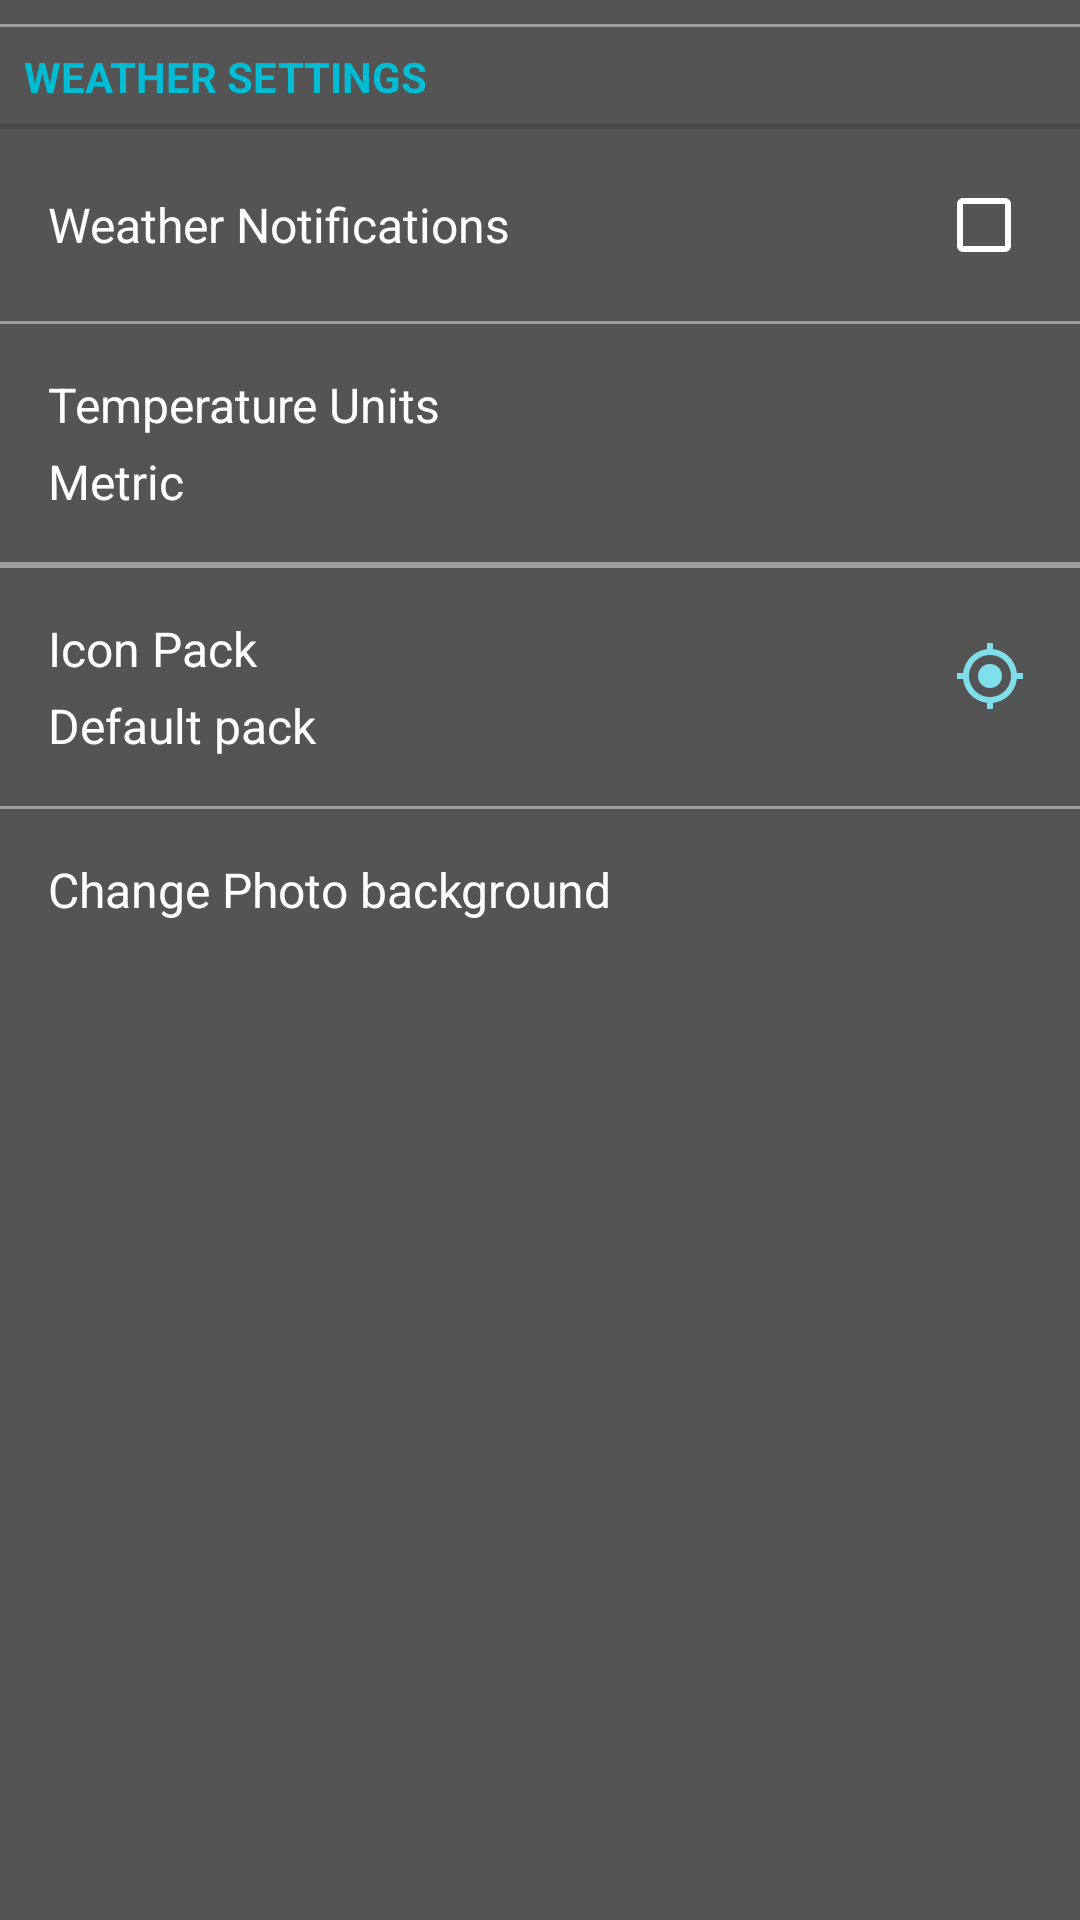

This screen was rendered from an Android layout file. Write that file and the resources it references.
<!-- AndroidManifest.xml: application theme AppTheme -->
<!-- res/layout/fragment_settings.xml -->
<?xml version="1.0" encoding="utf-8"?>
<android.support.v4.widget.NestedScrollView
    xmlns:android="http://schemas.android.com/apk/res/android"
    android:layout_width="match_parent"
    android:layout_height="match_parent"
    android:background="@color/windowBackground">

    <RelativeLayout xmlns:android="http://schemas.android.com/apk/res/android"
                    android:layout_width="match_parent"
                    android:layout_height="match_parent"
                   android:layout_marginTop="8dp"
                    android:orientation="vertical">

        <TextView
            android:id="@+id/weatherSettingsHeader"
            style="?android:attr/listSeparatorTextViewStyle"
            android:layout_width="match_parent"
            android:layout_height="wrap_content"
            android:paddingBottom="8dp"
            android:paddingLeft="16dp"
            android:paddingRight="16dp"
            android:paddingTop="8dp"
            android:text="@string/weather_category"
            android:textColor="@color/accent"/>

        <RelativeLayout android:id="@+id/weather_settings_option1"
                        xmlns:android="http://schemas.android.com/apk/res/android"
                        android:layout_width="match_parent"
                        android:layout_height="wrap_content"
                        android:layout_below="@+id/weatherSettingsHeader"
                        android:background="?android:selectableItemBackground"
                        android:clickable="true"
                        android:padding="16dp">


            <CheckBox
                android:id="@+id/weather_notifications_checkbox"
                android:layout_width="wrap_content"
                android:layout_height="wrap_content"
                android:layout_alignParentEnd="true"
                android:layout_centerVertical="true"
                android:buttonTint="@color/white"
                android:clickable="false"/>


            <TextView
                android:id="@+id/weather_notifications_title"
                android:layout_width="match_parent"
                android:layout_height="wrap_content"
                android:layout_centerVertical="true"
                android:layout_toStartOf="@+id/weather_notifications_checkbox"
                android:text="@string/weather_notification_checkbox_heading"
                android:textColor="@color/white"
                android:textSize="16sp"/>


        </RelativeLayout>

        <View
            android:id="@+id/divider1"
            android:layout_width="match_parent"
            android:layout_height="1dp"
            android:layout_below="@+id/weather_settings_option1"
            android:background="@color/grey_500"/>

        <RelativeLayout android:id="@+id/weather_settings_option2"
                        xmlns:android="http://schemas.android.com/apk/res/android"
                        android:layout_width="match_parent"
                        android:layout_height="wrap_content"
                        android:layout_below="@+id/divider1"
                        android:background="?android:selectableItemBackground"
                        android:clickable="true"
                        android:padding="16dp">


            <TextView
                android:id="@+id/temperature_units_heading"
                android:layout_width="match_parent"
                android:layout_height="wrap_content"
                android:layout_alignParentTop="true"
                android:text="@string/weather_units_heading"
                android:textColor="@color/white"
                android:textSize="16sp"/>

            <TextView
                android:id="@+id/temperature_units_value"
                android:layout_width="match_parent"
                android:layout_height="wrap_content"
                android:layout_below="@+id/temperature_units_heading"
                android:paddingTop="4dp"
                android:text="@string/value_units_metric"
                android:textColor="@color/white"
                android:textSize="16sp"/>

        </RelativeLayout>

        <View
            android:id="@+id/divider2"
            android:layout_width="match_parent"
            android:layout_height="1dp"
            android:layout_below="@+id/weather_settings_option2"
            android:background="@color/grey_500"/>

        <View
            android:id="@+id/divider3"
            android:layout_width="match_parent"
            android:layout_height="1dp"
            android:layout_below="@+id/weather_settings_option3"
            android:background="@color/grey_500"/>

        <RelativeLayout android:id="@+id/weather_settings_option4"
                        xmlns:android="http://schemas.android.com/apk/res/android"
                        android:layout_width="match_parent"
                        android:layout_height="wrap_content"
                        android:layout_below="@+id/divider3"
                        android:background="?android:selectableItemBackground"
                        android:clickable="true"
                        android:paddingBottom="16dp"
                        android:paddingLeft="16dp"
                        android:paddingRight="2dp"
                        android:paddingTop="16dp">


            <TextView
                android:id="@+id/weather_icon_heading"
                android:layout_width="match_parent"
                android:layout_height="wrap_content"
                android:layout_alignParentTop="true"
                android:layout_toStartOf="@+id/weather_icon_image"
                android:text="@string/weather_icon_heading"
                android:textColor="@color/white"
                android:textSize="16sp"/>

            <TextView
                android:id="@+id/weather_icon_value"
                android:layout_width="match_parent"
                android:layout_height="wrap_content"
                android:layout_below="@+id/weather_icon_heading"
                android:layout_toStartOf="@+id/weather_icon_image"
                android:paddingTop="4dp"
                android:text="@string/value_icon_metric"
                android:textColor="@color/white"
                android:textSize="16sp"/>

            <ImageButton
                android:id="@+id/weather_icon_image"
                android:layout_width="56dp"
                android:layout_height="match_parent"
                android:layout_alignParentEnd="true"
                android:background="@color/transparent"
                android:clickable="false"
                android:contentDescription="@string/myLocation_gps"
                android:padding="8dp"
                android:src="@drawable/ic_my_location"/>

        </RelativeLayout>

        <View
            android:id="@+id/divider4"
            android:layout_width="match_parent"
            android:layout_height="1dp"
            android:layout_below="@+id/weather_settings_option4"
            android:background="@color/grey_500"/>

        <RelativeLayout android:id="@+id/photo_setting_layout"
                        xmlns:android="http://schemas.android.com/apk/res/android"
                        android:layout_width="match_parent"
                        android:layout_height="wrap_content"
                        android:layout_below="@+id/divider4"
                        android:background="?android:selectableItemBackground"
                        android:clickable="true"
                        android:padding="16dp">


            <TextView
                android:id="@+id/photo_heading"
                android:layout_width="match_parent"
                android:layout_height="wrap_content"
                android:layout_alignParentTop="true"
                android:text="@string/random_photo_setting_tag"
                android:textColor="@color/white"
                android:textSize="16sp"/>


        </RelativeLayout>

        <View
            android:id="@+id/divider5"
            android:layout_width="match_parent"
            android:layout_height="1dp"
            android:background="@color/grey_500"/>

        <RelativeLayout android:id="@+id/weather_settings_option3"
                        android:layout_width="match_parent"
                        android:layout_height="wrap_content"
                        android:background="?android:selectableItemBackground"
                        android:clickable="true"
                        android:paddingBottom="16dp"
                        android:paddingLeft="16dp"
                        android:paddingRight="2dp"
                        android:paddingTop="16dp"
                        android:visibility="gone"
                        android:layout_below="@+id/divider2"
                        android:layout_alignParentStart="true">


            <TextView
                android:id="@+id/weather_location_heading"
                android:layout_width="match_parent"
                android:layout_height="wrap_content"
                android:layout_alignParentTop="true"
                android:layout_toStartOf="@+id/gpsLocationButton"
                android:text="@string/weather_location_heading"
                android:textColor="@color/white"
                android:textSize="16sp"/>

            <TextView
                android:id="@+id/weather_location_value"
                android:layout_width="match_parent"
                android:layout_height="wrap_content"
                android:layout_below="@+id/weather_location_heading"
                android:layout_toStartOf="@+id/gpsLocationButton"
                android:paddingTop="4dp"
                android:text="@string/value_location_metric"
                android:textColor="@color/white"
                android:textSize="16sp"/>

            <ImageButton
                android:id="@+id/gpsLocationButton"
                android:layout_width="56dp"
                android:layout_height="match_parent"
                android:layout_alignParentEnd="true"
                android:background="@color/transparent"
                android:clickable="false"
                android:contentDescription="@string/myLocation_gps"
                android:padding="8dp"
                android:src="@drawable/ic_my_location"/>

        </RelativeLayout>
    </RelativeLayout>


</android.support.v4.widget.NestedScrollView>
<!-- resources referenced by this layout -->
<resources>
  <color name="accent">#00BCD4</color>
  <color name="grey_500">#9E9E9E</color>
  <color name="transparent">#00000000</color>
  <color name="white">#FFFFFF</color>
  <color name="windowBackground">#545454</color>
  <!-- drawable ic_my_location: png bitmap (drawable-hdpi, 649 bytes) -->
  <string name="myLocation_gps">mylocation_gps</string>
  <string name="random_photo_setting_tag">Change Photo background</string>
  <string name="value_icon_metric">Default pack</string>
  <string name="value_location_metric">Set a Location</string>
  <string name="value_units_metric">Metric</string>
  <string name="weather_category">Weather Settings</string>
  <string name="weather_icon_heading">Icon Pack</string>
  <string name="weather_location_heading">Location</string>
  <string name="weather_notification_checkbox_heading">Weather Notifications</string>
  <string name="weather_units_heading">Temperature Units</string>
  <style name="AppTheme" parent="Theme.AppCompat.Light.NoActionBar">
          
          <item name="colorPrimary">@color/primary</item>
          <item name="colorPrimaryDark">@color/primary_dark</item>
          <item name="colorAccent">@color/accent</item>
          <item name="colorControlHighlight">@color/primary_light</item>
          <item name="android:textColorPrimary">@color/primary_text</item>
          <item name="android:textColorSecondary">@color/secondary_text</item>
          <item name="android:icon">@color/icons</item>
          <item name="android:divider">@color/divider</item>
      </style>
  <color name="primary">#009688</color>
  <color name="primary_dark">#005A51</color>
  <color name="primary_light">#B2DFDB</color>
  <color name="primary_text">#BF000000</color>
  <color name="secondary_text">#59000000</color>
  <color name="icons">#FFFFFF</color>
  <color name="divider">#FFFFFF</color>
</resources>
